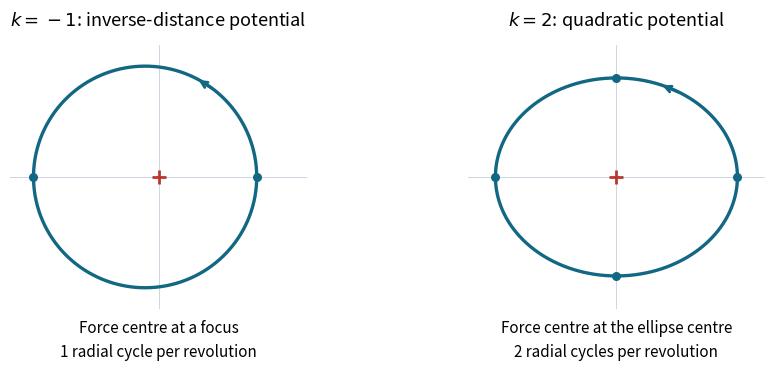

This figure's Python source: (Note: this script raises an exception after producing the figure.)
"""Original orbit sketches. Tested with Python 3.14, NumPy 2.3.5, Matplotlib 3.10.7."""
from pathlib import Path
import matplotlib
matplotlib.use('Agg')
import matplotlib.pyplot as plt
import numpy as np

plt.rcParams.update({'font.size': 11, 'axes.titlesize': 13, 'figure.facecolor': 'white', 'axes.facecolor': 'white'})
fig, axes = plt.subplots(1, 2, figsize=(9, 4), dpi=120)
theta = np.linspace(0, 2 * np.pi, 1201)
e = 0.12
radius = 1 / (1 + e * np.cos(theta))
paths = [(radius * np.cos(theta), radius * np.sin(theta)), (1.1 * np.cos(theta), 0.9 * np.sin(theta))]
titles = [r'$k=-1$: inverse-distance potential', r'$k=2$: quadratic potential']
notes = ['Force centre at a focus\n1 radial cycle per revolution', 'Force centre at the ellipse centre\n2 radial cycles per revolution']
for ax, (x, y), title, note in zip(axes, paths, titles, notes):
    ax.axhline(0, color='#cbd5e1', linewidth=0.7)
    ax.axvline(0, color='#cbd5e1', linewidth=0.7)
    ax.plot(x, y, color='#126782', linewidth=2.4)
    ax.scatter([0], [0], marker='+', color='#b93730', s=110, linewidths=2, label='force centre', zorder=5)
    ax.annotate('', xy=(x[230], y[230]), xytext=(x[192], y[192]), arrowprops={'arrowstyle': '->', 'color': '#126782', 'lw': 2})
    ax.set_title(title, pad=14)
    ax.set_aspect('equal')
    ax.set_xlim(-1.35, 1.35)
    ax.set_ylim(-1.2, 1.2)
    ax.set_xticks([])
    ax.set_yticks([])
    for spine in ax.spines.values():
        spine.set_visible(False)
    ax.text(0.5, -0.04, note, ha='center', va='top', transform=ax.transAxes, linespacing=1.5)
axes[0].scatter([1/(1+e), -1/(1-e)], [0, 0], color='#126782', s=30, zorder=5)
axes[1].scatter([1.1, -1.1, 0, 0], [0, 0, 0.9, -0.9], color='#126782', s=30, zorder=5)
fig.subplots_adjust(left=0.03, right=0.97, top=0.86, bottom=0.20, wspace=0.18)
fig.savefig(Path.cwd() / Path(__file__).with_suffix('.png').name, facecolor='white', transparent=False, metadata={'Software': 'Matplotlib'})
plt.close(fig)
